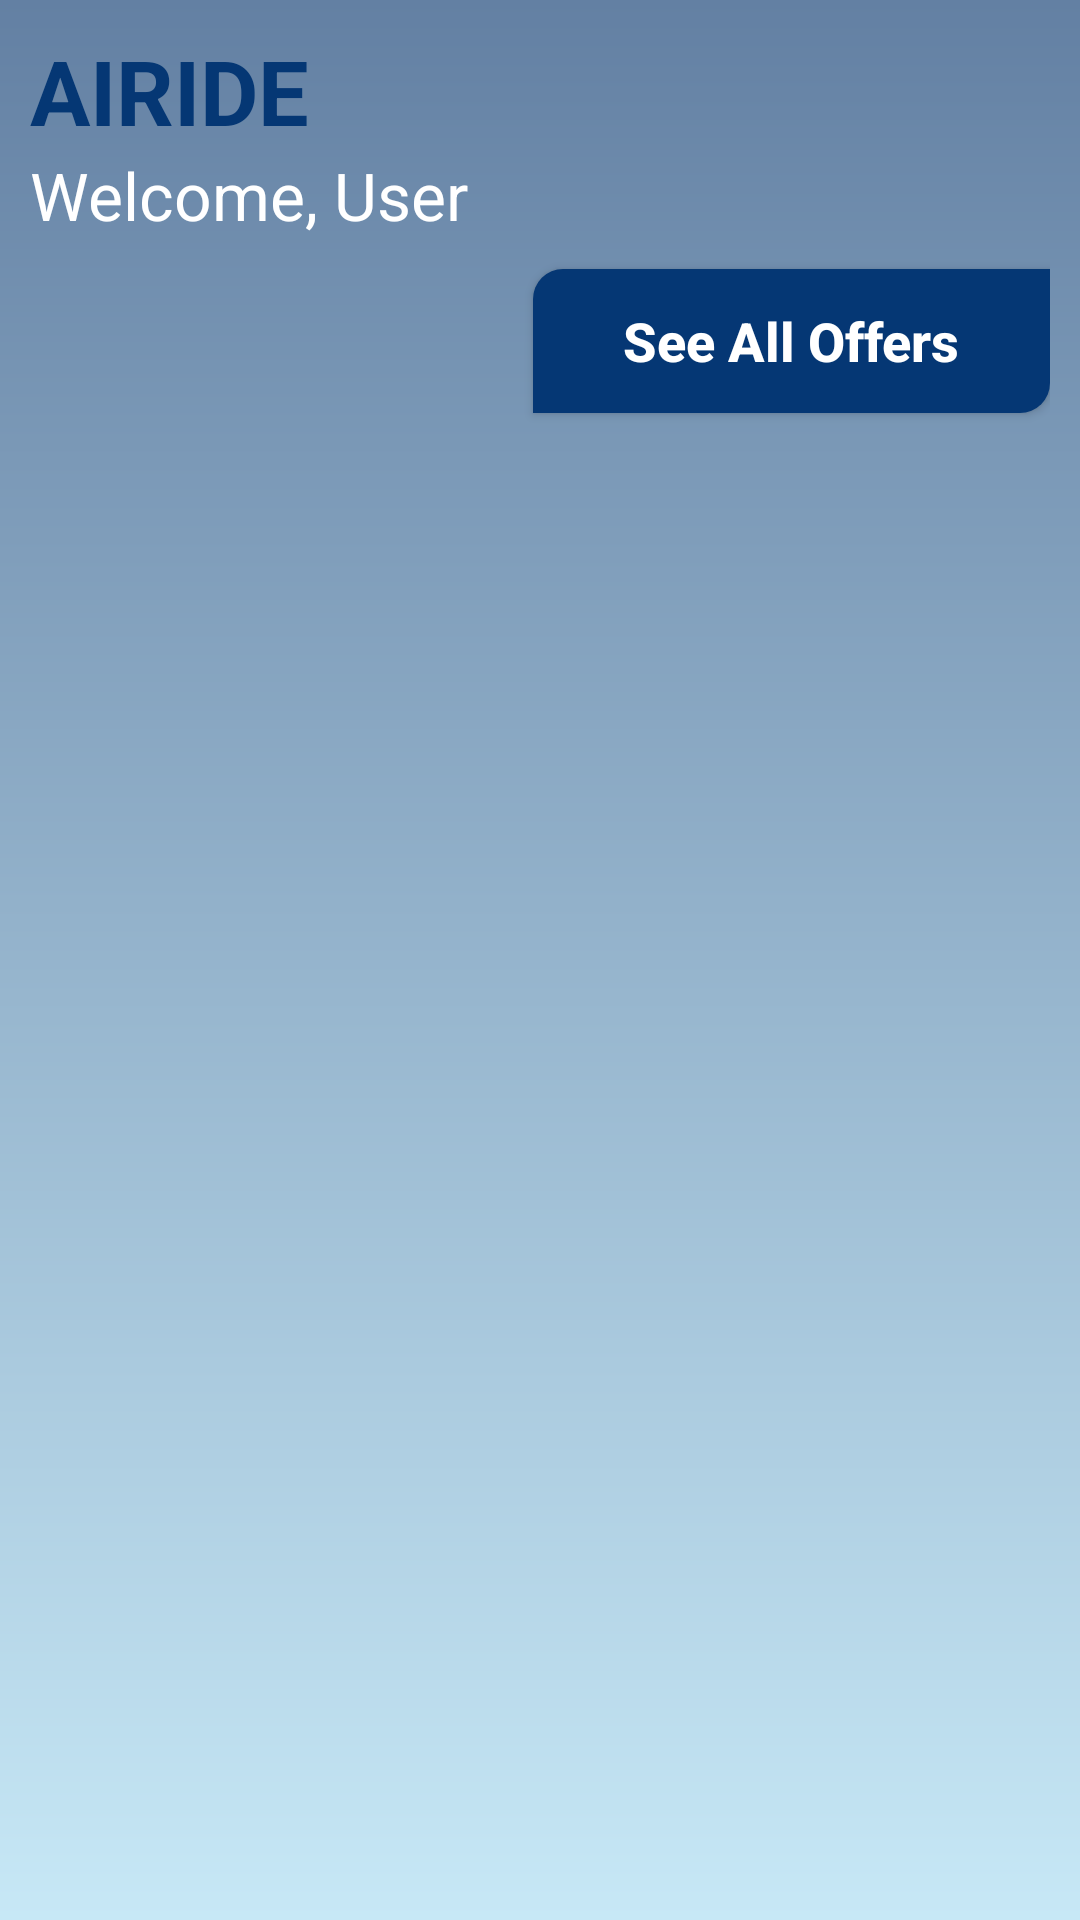

Android layout source for this screen:
<!-- AndroidManifest.xml: application theme Theme.Ai_ride -->
<!-- res/layout/activity_user_home.xml -->
<?xml version="1.0" encoding="utf-8"?>
<RelativeLayout xmlns:android="http://schemas.android.com/apk/res/android"
    xmlns:app="http://schemas.android.com/apk/res-auto"
    xmlns:tools="http://schemas.android.com/tools"
    android:layout_width="match_parent"
    android:layout_height="match_parent"
    android:padding="10dp"
    android:background="@drawable/gradient"
    tools:context=".screens.UserHome">

    <TextView
        android:id="@+id/head1"
        android:layout_width="wrap_content"
        android:layout_height="wrap_content"
        android:text="AIRIDE"
        android:textColor="@color/blue"
        android:textSize="30sp"
        android:textStyle="bold" />
    <ImageView
        android:id="@+id/user_profile"
        android:layout_width="35dp"
        android:layout_height="35dp"
        android:src="@drawable/person"
        android:layout_alignParentEnd="true"
        android:scaleType="fitXY"
        app:tint="@color/blue"/>
    <TextView
        android:id="@+id/head2"
        android:layout_width="wrap_content"
        android:layout_height="wrap_content"
        android:text="Welcome, User"
        android:layout_below="@id/head1"
        android:textColor="@color/white"
        android:textSize="22sp"
        />

    <androidx.appcompat.widget.AppCompatButton
        android:id="@+id/seeAllOffers"
        android:layout_width="wrap_content"
        android:layout_height="wrap_content"
        android:layout_gravity="end"
        android:layout_marginTop="10dp"
        android:layout_below="@id/head2"
        android:background="@drawable/button"
        android:paddingLeft="30dp"
        android:paddingRight="30dp"
        android:layout_alignParentEnd="true"
        android:text="See All Offers"
        android:onClick="onLogin"
        android:textAllCaps="false"
        android:textColor="@color/white"
        android:textSize="18sp"
        android:textStyle="bold" />

    <androidx.recyclerview.widget.RecyclerView
        android:id="@+id/user_recycler"
        android:layout_width="match_parent"
        android:layout_height="wrap_content"
        android:layout_below="@id/seeAllOffers"
        android:layout_marginTop="15dp"
        app:layoutManager="androidx.recyclerview.widget.LinearLayoutManager"
    tools:listitem="@layout/user_card"/>
</RelativeLayout>
<!-- res/layout/user_card.xml (included above) -->
<?xml version="1.0" encoding="utf-8"?>
<androidx.cardview.widget.CardView xmlns:android="http://schemas.android.com/apk/res/android"
    xmlns:app="http://schemas.android.com/apk/res-auto"
    android:layout_width="match_parent"
    android:layout_height="140dp"
    app:cardCornerRadius="8dp"
    android:layout_margin="5dp"
    app:cardElevation="8dp">

    <RelativeLayout
        android:layout_width="match_parent"
        android:layout_height="wrap_content"
        android:padding="10dp">

        <ImageView
            android:id="@+id/imageView"
            android:layout_width="70dp"
            android:layout_height="70dp"
            android:scaleType="centerCrop"
            android:background="@drawable/circle_img"
            android:layout_centerVertical="true"
            android:contentDescription="@null"
            android:layout_alignParentStart="true"
            android:layout_marginEnd="16dp" />

        <TextView
            android:id="@+id/titleTextView"
            android:layout_width="wrap_content"
            android:layout_height="wrap_content"
            android:text="Title"
            android:maxLines="1"
            android:layout_marginEnd="15dp"
            android:ellipsize="end"
            android:textSize="18sp"
            android:textColor="@android:color/black"
            android:textStyle="bold"
            android:layout_toEndOf="@id/imageView"
            android:layout_alignParentTop="true" />

        <TextView
            android:id="@+id/subtitleTextView"
            android:layout_width="wrap_content"
            android:layout_height="wrap_content"
            android:text="Subtitle"
            android:layout_marginEnd="15dp"
            android:textSize="14sp"
            android:maxLines="2"
            android:ellipsize="end"
            android:textColor="@android:color/darker_gray"
            android:layout_below="@id/titleTextView"
            android:layout_toEndOf="@id/imageView"
            android:layout_marginTop="4dp" />
        <TextView
            android:id="@+id/locationTextView"
            android:layout_width="wrap_content"
            android:layout_height="wrap_content"
            android:text="Location"
            android:layout_marginEnd="15dp"
            android:textSize="14sp"
            android:maxLines="1"
            android:ellipsize="end"
            android:textColor="@android:color/darker_gray"
            android:layout_below="@id/subtitleTextView"
            android:layout_toEndOf="@id/imageView"
            android:layout_marginTop="4dp" />
        <TextView
            android:id="@+id/categoryTextView"
            android:layout_width="wrap_content"
            android:layout_height="wrap_content"
            android:text="Category"
            android:maxLines="1"
            android:textSize="15sp"
            android:layout_below="@id/locationTextView"
            android:textColor="@android:color/black"
            android:layout_toEndOf="@id/imageView"
            />

    </RelativeLayout>
</androidx.cardview.widget.CardView>
<!-- resources referenced by this layout -->
<resources>
  <color name="blue">#053774</color>
  <color name="white">#FFFFFFFF</color>
  <!-- drawable button (drawable) -->
  <?xml version="1.0" encoding="utf-8"?>
  <shape xmlns:android="http://schemas.android.com/apk/res/android">
  
      <corners android:topLeftRadius="10dp"
          android:bottomRightRadius="10dp"/>
      <solid android:color="@color/blue"/>
  </shape>
  <!-- drawable circle_img (drawable) -->
  <?xml version="1.0" encoding="utf-8"?>
  <shape xmlns:android="http://schemas.android.com/apk/res/android">
  
      <corners android:radius="90dp"/>
      <solid android:color="#2C053774"/>
  </shape>
  <!-- drawable gradient (drawable) -->
  <?xml version="1.0" encoding="utf-8"?>
  <shape xmlns:android="http://schemas.android.com/apk/res/android">
  
      <gradient android:startColor="#6380A3"
          android:endColor="#C7E8F6"
          android:angle="270"/>
  
  </shape>
  <style name="Theme.Ai_ride" parent="Theme.MaterialComponents.DayNight.NoActionBar">
          
          <item name="colorPrimary">@color/blue</item>
          <item name="colorPrimaryVariant">@color/blue</item>
          <item name="colorOnPrimary">@color/white</item>
          
          <item name="colorSecondary">@color/teal_200</item>
          <item name="colorSecondaryVariant">@color/teal_700</item>
          <item name="colorOnSecondary">@color/black</item>
          
          <item name="android:statusBarColor">?attr/colorPrimaryVariant</item>
          
      </style>
  <color name="teal_200">#FF03DAC5</color>
  <color name="teal_700">#FF018786</color>
  <color name="black">#FF000000</color>
</resources>
